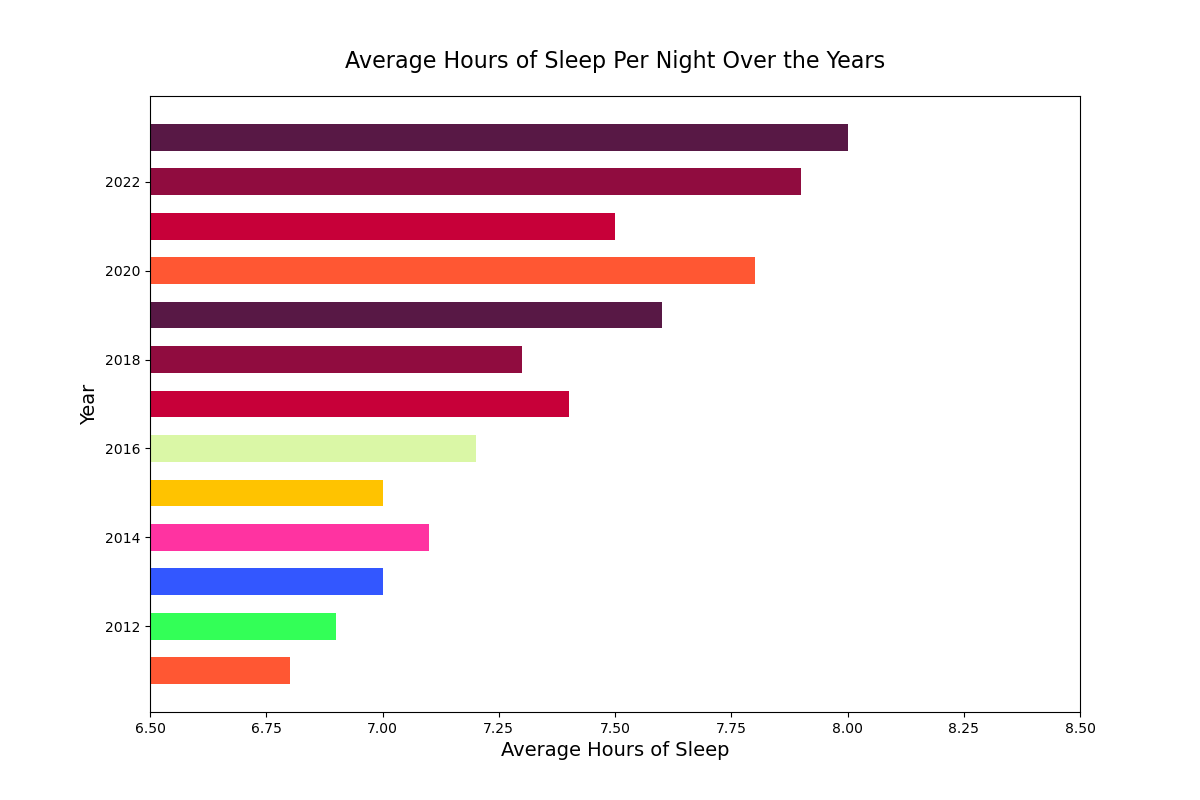

Source data for this figure (header and first rows):
Year, Average Hours of Sleep
2011, 6.8
2012, 6.9
2013, 7.0
2014, 7.1
2015, 7.0
2016, 7.2
2017, 7.4
2018, 7.3
2019, 7.6
2020, 7.8
2021, 7.5
2022, 7.9
2023, 8.0
